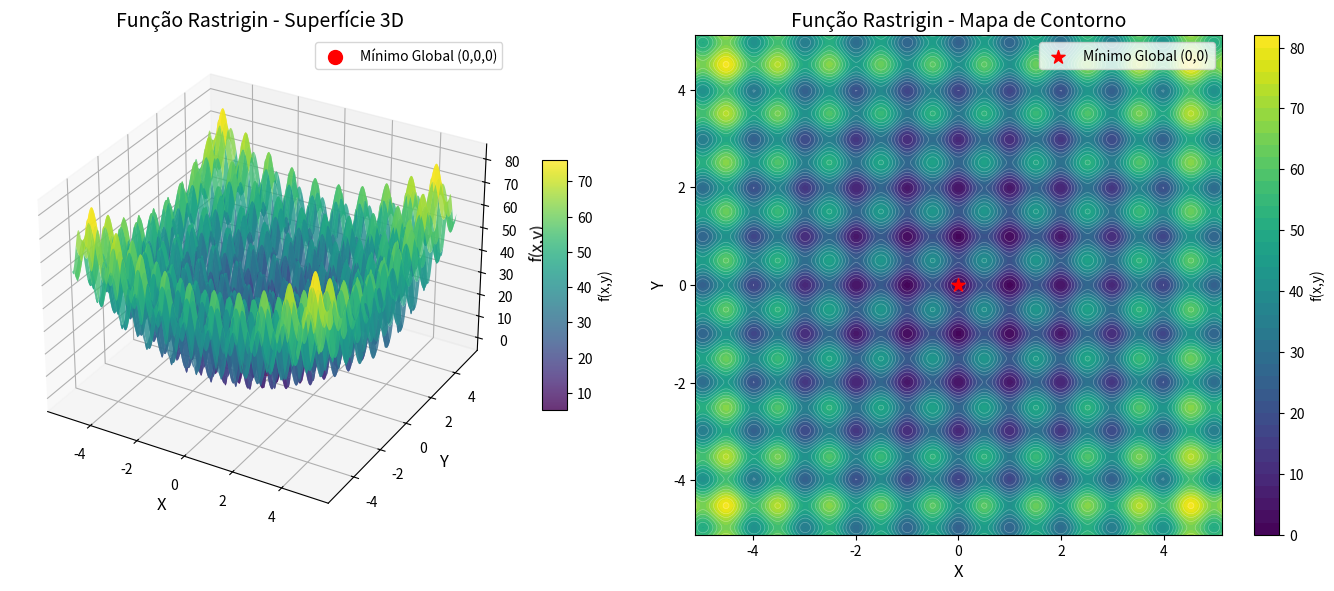
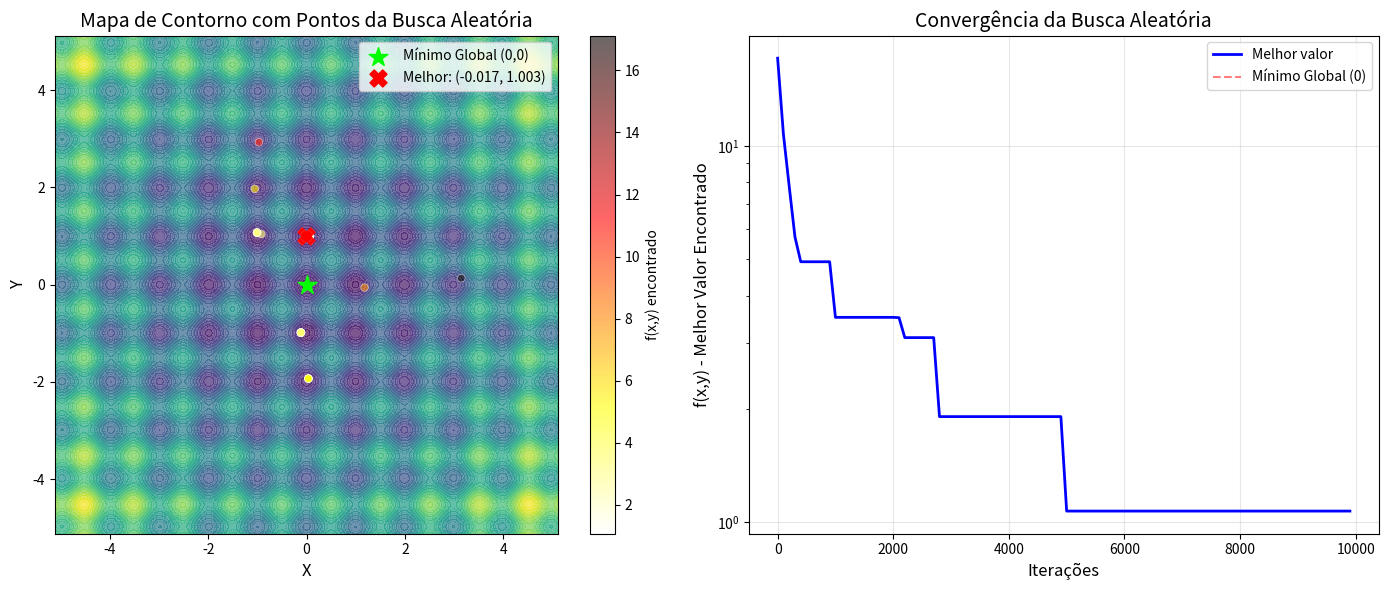

Reproduce these figures in Python, in order.
# ============================================================================
# DEMONSTRAÇÃO: Função Rastrigin e Busca Aleatória
# ============================================================================
#
# OBJETIVO: Demonstrar o conceito de Espaço de Busca e a limitação da
# Busca Aleatória (Monte Carlo) para encontrar o mínimo global de uma
# função com múltiplos mínimos locais.
#
# FUNÇÃO: Rastrigin 2D - benchmark clássico em otimização
#   f(x,y) = 20 + (x² - 10·cos(2π·x)) + (y² - 10·cos(2π·y))
#
# MÍNIMO GLOBAL: (x=0, y=0) com f(0,0) = 0
# ============================================================================

# Importação das bibliotecas necessárias
import numpy as np
import matplotlib.pyplot as plt
from mpl_toolkits.mplot3d import Axes3D
import random
import time

# ============================================================================
# 1. DEFINIÇÃO DA FUNÇÃO RASTRIGIN
# ============================================================================

def rastrigin_2d(x, y):
    """
    Função Rastrigin em 2 dimensões.
    
    A função é composta por uma constante 20 somada a termos quadráticos
    com cossenos para cada dimensão, criando múltiplos mínimos locais.
    
    Parâmetros:
    -----------
    x, y : float ou numpy.array
        Coordenadas a serem avaliadas
    
    Retorna:
    --------
    float ou numpy.array
        Valor da função em (x, y)
    
    Exemplo:
    --------
    >>> rastrigin_2d(0, 0)
    0.0
    >>> rastrigin_2d(1, 1)
    20 + (1 - 10·cos(2π)) + (1 - 10·cos(2π)) = 20 + (1-10) + (1-10) = 2.0
    """
    # Termo para dimensão x: x² - 10·cos(2π·x)
    termo_x = x**2 - 10 * np.cos(2 * np.pi * x)
    
    # Termo para dimensão y: y² - 10·cos(2π·y)
    termo_y = y**2 - 10 * np.cos(2 * np.pi * y)
    
    # Constante 20 + soma dos termos
    return 20 + termo_x + termo_y


# ============================================================================
# 2. VISUALIZAÇÃO DA FUNÇÃO RASTRIGIN
# ============================================================================

def visualizar_rastrigin():
    """
    Cria visualizações 2D e 3D da função Rastrigin para entender
    sua complexidade e a presença de múltiplos mínimos locais.
    """
    
    print("\n" + "=" * 70)
    print("VISUALIZAÇÃO DA FUNÇÃO RASTRIGIN")
    print("=" * 70)
    
    # Cria um grid de pontos no intervalo [-5.12, 5.12]
    # Este é o domínio tradicional da função Rastrigin
    x = np.linspace(-5.12, 5.12, 300)
    y = np.linspace(-5.12, 5.12, 300)
    X, Y = np.meshgrid(x, y)
    Z = rastrigin_2d(X, Y)
    
    # ---- Figura 1: Visualização 3D ----
    fig1 = plt.figure(figsize=(14, 6))
    
    ax1 = fig1.add_subplot(121, projection='3d')
    surf = ax1.plot_surface(X, Y, Z, cmap='viridis', alpha=0.8, 
                            linewidth=0, antialiased=True)
    ax1.set_xlabel('X', fontsize=12)
    ax1.set_ylabel('Y', fontsize=12)
    ax1.set_zlabel('f(x,y)', fontsize=12)
    ax1.set_title('Função Rastrigin - Superfície 3D', fontsize=14)
    fig1.colorbar(surf, ax=ax1, shrink=0.5, aspect=10, label='f(x,y)')
    
    # Marca o mínimo global
    ax1.scatter([0], [0], [0], color='red', s=100, 
                label='Mínimo Global (0,0,0)')
    ax1.legend()
    
    # ---- Figura 2: Mapa de Contorno ----
    ax2 = fig1.add_subplot(122)
    contour = ax2.contourf(X, Y, Z, levels=50, cmap='viridis')
    ax2.contour(X, Y, Z, levels=20, colors='white', alpha=0.3, linewidths=0.5)
    ax2.set_xlabel('X', fontsize=12)
    ax2.set_ylabel('Y', fontsize=12)
    ax2.set_title('Função Rastrigin - Mapa de Contorno', fontsize=14)
    fig1.colorbar(contour, ax=ax2, label='f(x,y)')
    
    # Marca o mínimo global
    ax2.scatter([0], [0], color='red', s=100, marker='*', 
                label='Mínimo Global (0,0)')
    ax2.legend()
    
    plt.tight_layout()
    plt.show()
    
    # ---- Análise descritiva ----
    print("\nANÁLISE DA FUNÇÃO RASTRIGIN:")
    print("-" * 50)
    print("• A função possui MÚLTIPLOS MÍNIMOS LOCAIS (vales) espalhados")
    print("  por todo o domínio [-5.12, 5.12]")
    print("• Apenas UM MÍNIMO GLOBAL em (0, 0) com f(0,0) = 0")
    print("• A função é 'acidentada' e desafiadora para métodos simples")
    print("• O domínio [-5.12, 5.12] é o mais comum para benchmarks")
    print("• A complexidade aumenta com o número de dimensões")
    print("-" * 50)
    
    return X, Y, Z


# ============================================================================
# 3. BUSCA ALEATÓRIA (MONTE CARLO)
# ============================================================================

def busca_aleatoria_rastrigin(iteracoes=10000, dominio=(-5.12, 5.12)):
    """
    Implementa a Busca Aleatória (Método de Monte Carlo) para encontrar
    o mínimo da função Rastrigin.
    
    Estratégia: Gera N pontos aleatórios no domínio e mantém o melhor.
    
    Parâmetros:
    -----------
    iteracoes : int
        Número de pontos aleatórios a testar
    dominio : tuple
        (limite_inferior, limite_superior) para ambas as dimensões
    
    Retorna:
    --------
    tuple (melhor_x, melhor_y, melhor_valor, historico, tempo)
    """
    inicio = time.time()
    
    # Inicializa com o pior caso possível
    melhor_x = None
    melhor_y = None
    melhor_valor = float('inf')
    
    # Histórico para visualização da convergência
    historico = []
    
    print(f"\nExecutando Busca Aleatória com {iteracoes} tentativas...")
    
    for i in range(iteracoes):
        # Gera coordenadas aleatórias no domínio
        x = random.uniform(dominio[0], dominio[1])
        y = random.uniform(dominio[0], dominio[1])
        
        # Avalia a função
        valor = rastrigin_2d(x, y)
        
        # Atualiza se encontrou um valor melhor
        if valor < melhor_valor:
            melhor_valor = valor
            melhor_x = x
            melhor_y = y
        
        # Guarda histórico a cada 100 iterações
        if i % 100 == 0:
            historico.append((i, melhor_valor, melhor_x, melhor_y))
    
    fim = time.time()
    tempo = fim - inicio
    
    print(f"   ✓ Melhor valor encontrado: {melhor_valor:.6f}")
    print(f"   ✓ Coordenadas: ({melhor_x:.4f}, {melhor_y:.4f})")
    print(f"   ✓ Tempo de execução: {tempo:.4f} segundos")
    
    return melhor_x, melhor_y, melhor_valor, historico, tempo


# ============================================================================
# 4. VISUALIZAÇÃO DOS RESULTADOS DA BUSCA
# ============================================================================

def visualizar_busca_aleatoria(X, Y, Z, melhor_x, melhor_y, melhor_valor, historico):
    """
    Visualiza os resultados da Busca Aleatória sobreposta à função Rastrigin.
    """
    
    fig2 = plt.figure(figsize=(14, 6))
    
    # ---- Subplot 1: Mapa de Contorno com pontos testados ----
    ax1 = fig2.add_subplot(121)
    contour = ax1.contourf(X, Y, Z, levels=50, cmap='viridis', alpha=0.7)
    ax1.contour(X, Y, Z, levels=20, colors='white', alpha=0.2, linewidths=0.5)
    
    # Plota os pontos do histórico (a cada 100 iterações)
    if historico:
        hist_x = [h[2] for h in historico]  # coordenada x
        hist_y = [h[3] for h in historico]  # coordenada y
        hist_val = [h[1] for h in historico]  # valor
        
        # Mapeia valores para cores
        scatter = ax1.scatter(hist_x, hist_y, c=hist_val, cmap='hot_r', 
                            s=30, alpha=0.6, edgecolors='white', linewidth=0.5)
        fig2.colorbar(scatter, ax=ax1, label='f(x,y) encontrado')
    
    # Marca o mínimo global
    ax1.scatter([0], [0], color='lime', s=200, marker='*', 
                label='Mínimo Global (0,0)')
    
    # Marca o melhor encontrado
    ax1.scatter([melhor_x], [melhor_y], color='red', s=150, marker='X', 
                label=f'Melhor: ({melhor_x:.3f}, {melhor_y:.3f})')
    
    ax1.set_xlabel('X', fontsize=12)
    ax1.set_ylabel('Y', fontsize=12)
    ax1.set_title('Mapa de Contorno com Pontos da Busca Aleatória', fontsize=14)
    ax1.legend()
    
    # ---- Subplot 2: Convergência do melhor valor ----
    ax2 = fig2.add_subplot(122)
    
    if historico:
        iteracoes = [h[0] for h in historico]
        valores = [h[1] for h in historico]
        
        ax2.plot(iteracoes, valores, 'b-', linewidth=2, label='Melhor valor')
        ax2.axhline(y=0, color='red', linestyle='--', alpha=0.5, label='Mínimo Global (0)')
        ax2.set_xlabel('Iterações', fontsize=12)
        ax2.set_ylabel('f(x,y) - Melhor Valor Encontrado', fontsize=12)
        ax2.set_title('Convergência da Busca Aleatória', fontsize=14)
        ax2.legend()
        ax2.grid(True, alpha=0.3)
        ax2.set_yscale('log')  # Escala logarítmica para melhor visualização
        
    plt.tight_layout()
    plt.show()


# ============================================================================
# 5. EXPERIMENTO: COMPARAÇÃO DE DESEMPENHO
# ============================================================================

def experimento_busca_aleatoria():
    """
    Realiza experimentos com diferentes números de iterações para
    demonstrar a ineficiência da Busca Aleatória.
    """
    
    print("\n" + "=" * 70)
    print("EXPERIMENTO: INFLUÊNCIA DO NÚMERO DE ITERAÇÕES")
    print("=" * 70)
    
    # Diferentes configurações de iterações
    configs = [
        (100, "100 tentativas"),
        (1000, "1.000 tentativas"),
        (10000, "10.000 tentativas"),
        (100000, "100.000 tentativas"),
    ]
    
    resultados = []
    
    for iteracoes, label in configs:
        print(f"\nExecutando: {label}")
        x, y, valor, _, tempo = busca_aleatoria_rastrigin(iteracoes)
        resultados.append({
            'iteracoes': iteracoes,
            'label': label,
            'x': x,
            'y': y,
            'valor': valor,
            'tempo': tempo,
            'erro': valor  # mínimo global é 0, então erro = valor
        })
    
    # Tabela comparativa
    print("\n" + "-" * 70)
    print("TABELA COMPARATIVA")
    print("-" * 70)
    print(f"{'Método':<20} {'Valor Encontrado':<18} {'Erro':<12} {'Tempo (s)':<10}")
    print("-" * 70)
    
    for r in resultados:
        print(f"{r['label']:<20} {r['valor']:<18.6f} {r['erro']:<12.6f} {r['tempo']:<10.4f}")
    
    print("-" * 70)
    
    # Análise dos resultados
    print("\nANÁLISE DOS RESULTADOS:")
    print("-" * 50)
    print("• A Busca Aleatória é INEFICIENTE para encontrar o mínimo global")
    print("• Mesmo com 100.000 tentativas, o erro ainda é significativo")
    print("• O tempo de execução cresce linearmente com as iterações")
    print("• A qualidade da solução melhora lentamente (lei da potência)")
    print("• Em altas dimensões, este método é completamente inviável")
    print("-" * 50)
    
    return resultados


# ============================================================================
# 6. FUNÇÃO PRINCIPAL
# ============================================================================

def main():
    """
    Função principal que executa toda a demonstração.
    """
    
    print("=" * 70)
    print("COMPUTATIONAL INTELLIGENCE - AULA 01")
    print("DEMONSTRAÇÃO: FUNÇÃO RASTRIGIN E BUSCA ALEATÓRIA")
    print("=" * 70)
    
    print("""
OBJETIVO DA DEMONSTRAÇÃO:
-------------------------
1. Visualizar a complexidade da Função Rastrigin
2. Entender o conceito de mínimos locais vs. mínimo global
3. Demonstrar a ineficiência da Busca Aleatória (Monte Carlo)
4. Estabelecer a motivação para algoritmos mais sofisticados

FUNÇÃO: f(x,y) = 20 + (x² - 10·cos(2π·x)) + (y² - 10·cos(2π·y))
MÍNIMO GLOBAL: (0, 0) com f(0,0) = 0
    """)
    
    input("⏎ Pressione ENTER para iniciar a demonstração...")
    
    # Passo 1: Visualizar a função
    X, Y, Z = visualizar_rastrigin()
    
    input("\n⏎ Pressione ENTER para executar a Busca Aleatória...")
    
    # Passo 2: Executar Busca Aleatória
    melhor_x, melhor_y, melhor_valor, historico, tempo = busca_aleatoria_rastrigin(10000)
    
    # Passo 3: Visualizar resultados
    visualizar_busca_aleatoria(X, Y, Z, melhor_x, melhor_y, melhor_valor, historico)
    
    # Passo 4: Experimento comparativo
    input("\n⏎ Pressione ENTER para executar o experimento comparativo...")
    experimento_busca_aleatoria()
    
    # Conclusão
    print("\n" + "=" * 70)
    print(" DEMONSTRAÇÃO CONCLUÍDA!")
    print("=" * 70)

# ============================================================================
# PONTO DE ENTRADA DO PROGRAMA
# ============================================================================

if __name__ == "__main__":
    main()
